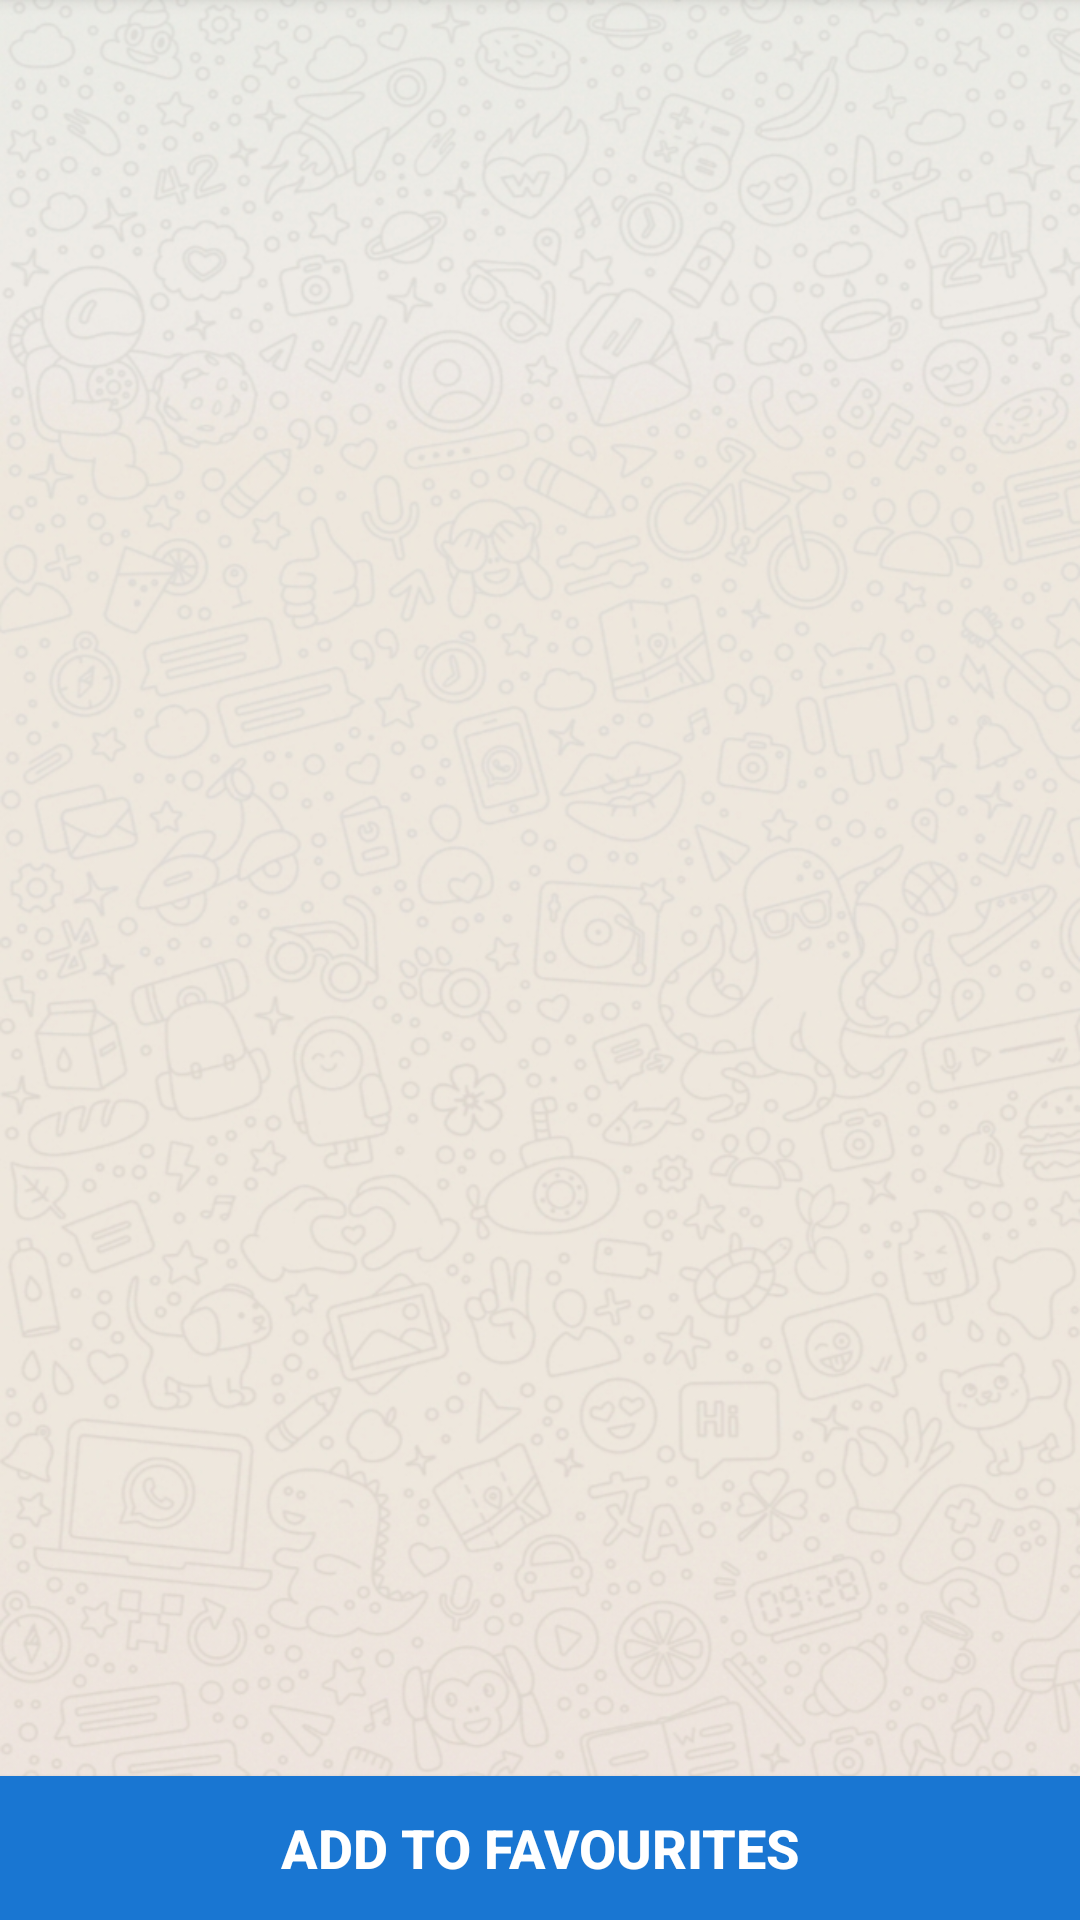

Here is an Android app screen rendered from its layout file. Give the layout XML and the strings, colors and styles it references.
<!-- AndroidManifest.xml: activity theme AppTheme.NoActionBar -->
<!-- res/layout/activity_description.xml -->
<?xml version="1.0" encoding="utf-8"?>
<RelativeLayout xmlns:android="http://schemas.android.com/apk/res/android"
    xmlns:tools="http://schemas.android.com/tools"
    android:layout_width="match_parent"
    android:layout_height="match_parent"
    android:background="@drawable/background_image"
    tools:context=".activity.DescriptionActivity">

    <androidx.appcompat.widget.Toolbar
        android:id="@+id/toolbarDescription"
        android:layout_width="match_parent"
        android:layout_height="?attr/actionBarSize"
        android:background="@color/colorPrimary"
        android:minHeight="?attr/actionBarSize"
        android:theme="@style/ThemeOverlay.AppCompat.Dark" />

    <ScrollView
        android:id="@+id/svcontent"
        android:layout_width="match_parent"
        android:layout_height="match_parent"
        android:layout_below="@+id/toolbar"
        android:layout_marginTop="58dp">

        <RelativeLayout
            android:layout_width="match_parent"
            android:layout_height="wrap_content">

            <LinearLayout
                android:id="@+id/llContent"
                android:layout_width="match_parent"
                android:layout_height="140dp"
                android:orientation="horizontal"
                android:weightSum="6">

                <ImageView
                    android:id="@+id/imgBookCover"
                    android:layout_width="0dp"
                    android:layout_height="130dp"
                    android:layout_marginVertical="5dp"
                    android:layout_weight="1.5"
                    android:src="@drawable/ic_book" />

                <RelativeLayout
                    android:layout_width="0dp"
                    android:layout_height="140dp"
                    android:layout_weight="3.3">

                    <TextView
                        android:id="@+id/txtBookName"
                        android:layout_width="150dp"
                        android:layout_height="wrap_content"
                        android:layout_marginHorizontal="10dp"
                        android:layout_marginTop="15dp"
                        android:text="List Item"
                        android:textColor="#000000"
                        android:textSize="18sp"
                        android:textStyle="bold" />

                    <TextView
                        android:id="@+id/txtAuthorName"
                        android:layout_width="wrap_content"
                        android:layout_height="wrap_content"
                        android:layout_below="@+id/txtBookName"
                        android:layout_marginHorizontal="10dp"
                        android:layout_marginTop="8dp"
                        android:text="Name of the Author"
                        android:textSize="15sp"
                        android:textStyle="bold" />

                    <TextView
                        android:id="@+id/txtBookCost"
                        android:layout_width="wrap_content"
                        android:layout_height="wrap_content"
                        android:layout_below="@+id/txtAuthorName"
                        android:layout_marginHorizontal="10dp"
                        android:layout_marginTop="8dp"
                        android:text="Rs. 299"
                        android:textColor="#388e3c"
                        android:textSize="15sp"
                        android:textStyle="bold" />
                </RelativeLayout>

                <LinearLayout
                    android:layout_width="0dp"
                    android:layout_height="140dp"
                    android:layout_weight="1.2"
                    android:orientation="horizontal">

                    <ImageView
                        android:id="@+id/imgStar"
                        android:layout_width="25dp"
                        android:layout_height="25dp"
                        android:layout_marginVertical="20dp"
                        android:layout_marginRight="10dp"
                        android:src="@drawable/ic_star" />

                    <TextView
                        android:id="@+id/txtBookRating"
                        android:layout_width="wrap_content"
                        android:layout_height="wrap_content"
                        android:layout_marginVertical="20dp"
                        android:text="0.0"
                        android:textColor="#4527a0"
                        android:textSize="15sp"
                        android:textStyle="bold" />
                </LinearLayout>
            </LinearLayout>

            <RelativeLayout
                android:layout_width="match_parent"
                android:layout_height="match_parent"
                android:layout_below="@+id/llContent">

                <TextView
                    android:id="@+id/txtAboutTheBook"
                    android:layout_width="match_parent"
                    android:layout_height="wrap_content"
                    android:layout_marginTop="4dp"
                    android:padding="6dp"
                    android:text="About the Book"
                    android:textAlignment="center"
                    android:textSize="15sp"
                    android:textStyle="bold" />

                <TextView
                    android:id="@+id/txtBookDescription"
                    android:layout_width="match_parent"
                    android:layout_height="wrap_content"
                    android:layout_below="@+id/txtAboutTheBook"
                    android:layout_margin="10dp"
                    android:padding="6dp"
                    android:text="Dummy Text"
                    android:textColor="#000000"
                    android:textSize="15sp" />
            </RelativeLayout>

        </RelativeLayout>

    </ScrollView>

    <Button
        android:id="@+id/btnAddToFav"
        android:layout_width="match_parent"
        android:layout_height="wrap_content"
        android:layout_alignParentBottom="true"
        android:background="@color/colorPrimary"
        android:padding="6dp"
        android:text="@string/add_to_favourites"
        android:textColor="#ffffff"
        android:textSize="18sp"
        android:textStyle="bold" />
    <RelativeLayout
        android:id="@+id/progressLayout"
        android:layout_width="match_parent"
        android:layout_height="match_parent"
        android:background="@drawable/background_image">

        <ProgressBar
            android:id="@+id/progressBar"
            android:layout_width="wrap_content"
            android:layout_height="wrap_content"
            android:layout_centerInParent="true"
            />
    </RelativeLayout>

</RelativeLayout>
<!-- resources referenced by this layout -->
<resources>
  <color name="colorPrimary">#1976d2</color>
  <!-- drawable background_image: jpg bitmap (drawable, 366126 bytes) -->
  <!-- drawable ic_book (drawable-anydpi) -->
  <vector xmlns:android="http://schemas.android.com/apk/res/android"
      android:width="24dp"
      android:height="24dp"
      android:alpha="0.6"
      android:tint="#ad1457"
      android:viewportWidth="21.6"
      android:viewportHeight="21.6">
      <group
          android:translateX="-1.2"
          android:translateY="-1.2">
          <path
              android:fillColor="#FF000000"
              android:pathData="M18,2H6c-1.1,0 -2,0.9 -2,2v16c0,1.1 0.9,2 2,2h12c1.1,0 2,-0.9 2,-2V4c0,-1.1 -0.9,-2 -2,-2zM6,4h5v8l-2.5,-1.5L6,12V4z" />
      </group>
  </vector>
  <!-- drawable ic_star (drawable-anydpi) -->
  <vector xmlns:android="http://schemas.android.com/apk/res/android"
      android:width="24dp"
      android:height="24dp"
      android:alpha="0.6"
      android:tint="#4527a0"
      android:viewportWidth="21.6"
      android:viewportHeight="21.6">
      <group
          android:translateX="-1.2"
          android:translateY="-1.2">
          <path
              android:fillColor="#FF000000"
              android:pathData="M12,17.27L18.18,21l-1.64,-7.03L22,9.24l-7.19,-0.61L12,2 9.19,8.63 2,9.24l5.46,4.73L5.82,21z" />
      </group>
  </vector>
  <string name="add_to_favourites">Add to Favourites</string>
  <style name="AppTheme.NoActionBar">
          <item name="windowActionBar">true</item>
          <item name="windowNoTitle">true</item>
      </style>
</resources>
